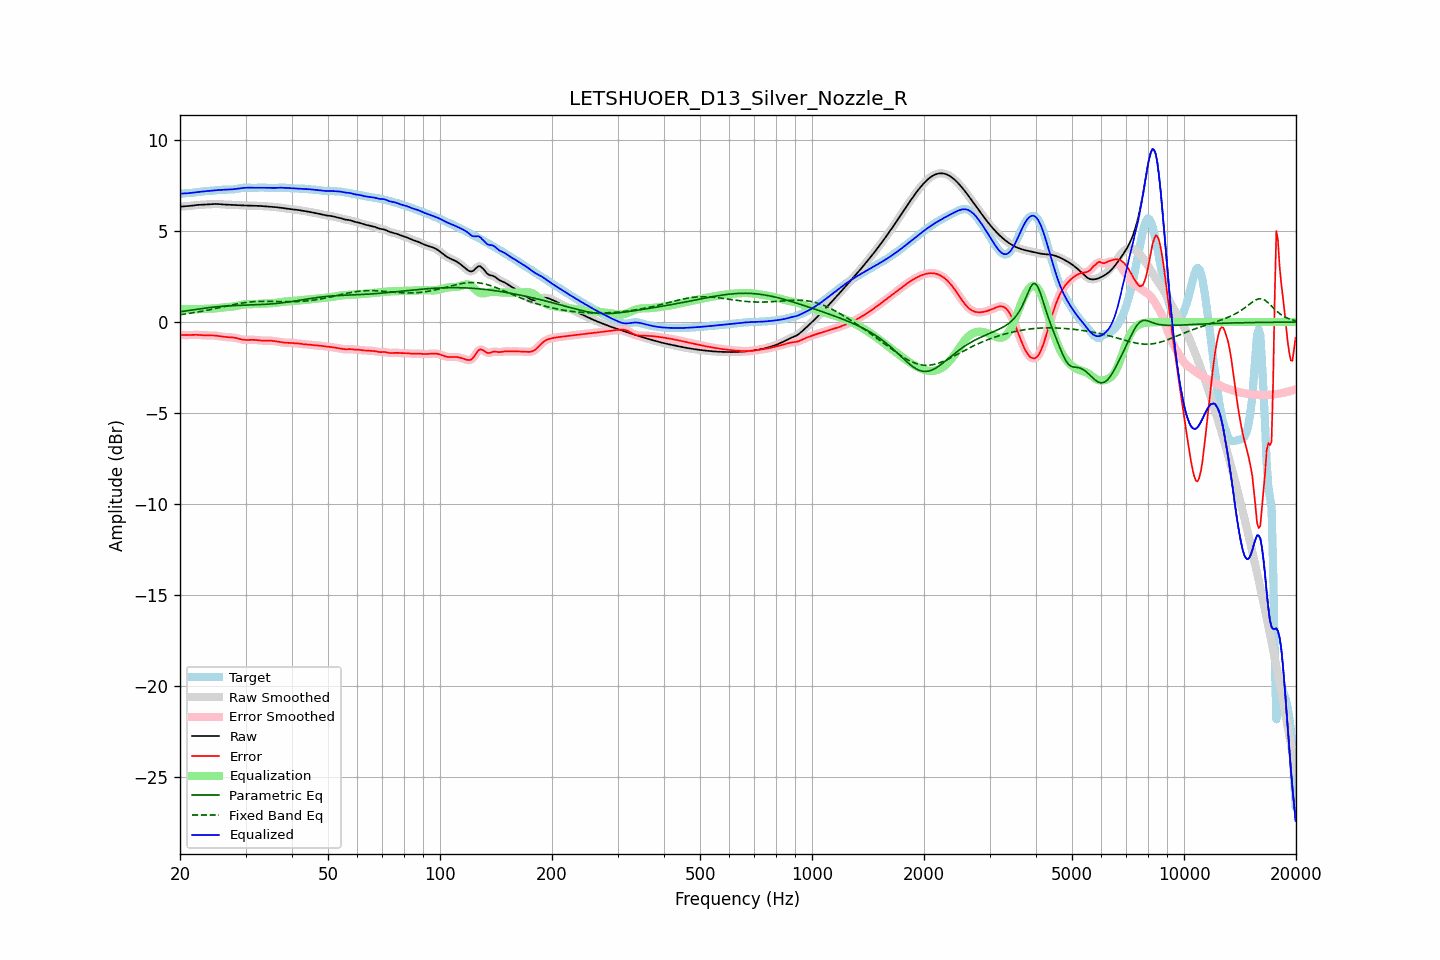

Data behind this chart, as committed beside it:
frequency, raw, error, smoothed, error_smoothed, equalization, parametric_eq, fixed_band_eq, equalized_raw, equalized_smoothed, target
20.00, 6.34, -0.70, 6.35, -0.70, 0.71, 0.57, 0.40, 7.06, 7.06, 7.05
20.20, 6.35, -0.71, 6.35, -0.71, 0.71, 0.58, 0.42, 7.06, 7.06, 7.06
20.40, 6.36, -0.71, 6.36, -0.71, 0.71, 0.59, 0.43, 7.07, 7.07, 7.07
20.61, 6.36, -0.72, 6.36, -0.72, 0.71, 0.60, 0.44, 7.07, 7.07, 7.08
20.81, 6.37, -0.72, 6.37, -0.72, 0.71, 0.62, 0.45, 7.07, 7.07, 7.08
21.02, 6.37, -0.71, 6.38, -0.71, 0.71, 0.63, 0.47, 7.08, 7.08, 7.09
21.23, 6.38, -0.71, 6.38, -0.71, 0.71, 0.64, 0.48, 7.09, 7.09, 7.09
21.44, 6.40, -0.70, 6.40, -0.71, 0.71, 0.66, 0.49, 7.10, 7.10, 7.10
21.66, 6.41, -0.70, 6.41, -0.70, 0.70, 0.67, 0.51, 7.11, 7.11, 7.11
21.87, 6.42, -0.70, 6.42, -0.70, 0.70, 0.68, 0.52, 7.12, 7.12, 7.12
22.09, 6.43, -0.70, 6.43, -0.70, 0.70, 0.70, 0.54, 7.13, 7.13, 7.13
22.31, 6.44, -0.70, 6.44, -0.70, 0.71, 0.71, 0.55, 7.15, 7.15, 7.14
22.54, 6.44, -0.71, 6.44, -0.71, 0.71, 0.72, 0.57, 7.16, 7.16, 7.15
22.76, 6.45, -0.72, 6.45, -0.72, 0.72, 0.74, 0.58, 7.17, 7.17, 7.17
22.99, 6.45, -0.72, 6.45, -0.72, 0.72, 0.75, 0.60, 7.17, 7.17, 7.18
23.22, 6.46, -0.73, 6.46, -0.73, 0.73, 0.76, 0.62, 7.18, 7.18, 7.19
23.45, 6.46, -0.73, 6.46, -0.73, 0.73, 0.77, 0.63, 7.19, 7.19, 7.20
23.69, 6.47, -0.73, 6.47, -0.73, 0.73, 0.78, 0.65, 7.20, 7.20, 7.20
23.92, 6.48, -0.74, 6.48, -0.74, 0.73, 0.79, 0.67, 7.21, 7.21, 7.21
24.16, 6.48, -0.74, 6.48, -0.74, 0.74, 0.80, 0.69, 7.22, 7.22, 7.22
24.40, 6.49, -0.74, 6.49, -0.74, 0.74, 0.81, 0.71, 7.23, 7.23, 7.22
24.65, 6.49, -0.74, 6.49, -0.74, 0.74, 0.82, 0.73, 7.24, 7.24, 7.23
24.89, 6.49, -0.75, 6.49, -0.75, 0.75, 0.83, 0.75, 7.24, 7.24, 7.24
25.14, 6.49, -0.76, 6.49, -0.76, 0.76, 0.84, 0.76, 7.25, 7.25, 7.25
25.39, 6.49, -0.77, 6.48, -0.77, 0.77, 0.85, 0.78, 7.26, 7.26, 7.26
25.65, 6.48, -0.79, 6.48, -0.79, 0.78, 0.86, 0.80, 7.26, 7.26, 7.26
25.91, 6.47, -0.80, 6.47, -0.80, 0.80, 0.87, 0.82, 7.27, 7.27, 7.27
26.16, 6.46, -0.81, 6.46, -0.81, 0.81, 0.87, 0.84, 7.27, 7.27, 7.28
26.43, 6.46, -0.82, 6.46, -0.82, 0.81, 0.88, 0.86, 7.27, 7.27, 7.28
26.69, 6.45, -0.83, 6.45, -0.83, 0.82, 0.88, 0.88, 7.28, 7.28, 7.28
26.96, 6.45, -0.83, 6.45, -0.83, 0.83, 0.89, 0.90, 7.28, 7.28, 7.28
27.23, 6.45, -0.83, 6.45, -0.83, 0.84, 0.89, 0.92, 7.29, 7.29, 7.28
27.50, 6.45, -0.84, 6.45, -0.84, 0.84, 0.90, 0.94, 7.29, 7.29, 7.29
27.77, 6.44, -0.85, 6.44, -0.85, 0.86, 0.90, 0.96, 7.30, 7.30, 7.29
28.05, 6.44, -0.86, 6.44, -0.86, 0.87, 0.91, 0.97, 7.31, 7.31, 7.30
28.33, 6.43, -0.88, 6.43, -0.88, 0.89, 0.91, 0.99, 7.32, 7.32, 7.31
28.62, 6.43, -0.90, 6.43, -0.90, 0.90, 0.91, 1.01, 7.33, 7.33, 7.33
28.90, 6.42, -0.92, 6.42, -0.92, 0.92, 0.92, 1.02, 7.35, 7.35, 7.35
29.19, 6.42, -0.95, 6.42, -0.95, 0.94, 0.92, 1.04, 7.36, 7.36, 7.36
29.48, 6.41, -0.97, 6.41, -0.96, 0.96, 0.92, 1.05, 7.37, 7.37, 7.38
29.78, 6.41, -0.98, 6.41, -0.98, 0.97, 0.92, 1.07, 7.38, 7.38, 7.39
30.08, 6.41, -0.98, 6.41, -0.98, 0.98, 0.93, 1.08, 7.38, 7.38, 7.39
30.38, 6.41, -0.99, 6.41, -0.98, 0.98, 0.93, 1.09, 7.39, 7.39, 7.39
30.68, 6.40, -0.98, 6.40, -0.98, 0.98, 0.93, 1.10, 7.39, 7.39, 7.39
30.99, 6.40, -0.98, 6.40, -0.98, 0.98, 0.94, 1.11, 7.38, 7.38, 7.38
31.30, 6.40, -0.98, 6.40, -0.98, 0.98, 0.94, 1.11, 7.38, 7.38, 7.37
31.61, 6.39, -0.98, 6.39, -0.98, 0.99, 0.94, 1.12, 7.38, 7.38, 7.37
31.93, 6.39, -0.98, 6.39, -0.98, 0.99, 0.95, 1.13, 7.38, 7.38, 7.38
32.24, 6.39, -0.99, 6.39, -0.99, 1.00, 0.95, 1.13, 7.39, 7.39, 7.38
32.57, 6.39, -1.00, 6.39, -1.00, 1.00, 0.95, 1.14, 7.39, 7.39, 7.39
32.89, 6.38, -1.01, 6.38, -1.01, 1.01, 0.96, 1.14, 7.39, 7.39, 7.40
33.22, 6.38, -1.02, 6.38, -1.02, 1.01, 0.96, 1.14, 7.39, 7.39, 7.40
33.55, 6.37, -1.03, 6.37, -1.02, 1.02, 0.97, 1.14, 7.39, 7.39, 7.39
33.89, 6.36, -1.02, 6.36, -1.02, 1.02, 0.97, 1.14, 7.38, 7.38, 7.39
34.23, 6.36, -1.02, 6.36, -1.02, 1.02, 0.98, 1.14, 7.38, 7.38, 7.38
34.57, 6.35, -1.02, 6.35, -1.02, 1.02, 0.98, 1.14, 7.38, 7.38, 7.37
34.92, 6.35, -1.02, 6.35, -1.02, 1.03, 0.99, 1.14, 7.38, 7.38, 7.37
35.27, 6.34, -1.03, 6.34, -1.03, 1.03, 1.00, 1.14, 7.38, 7.38, 7.37
35.62, 6.33, -1.04, 6.33, -1.04, 1.04, 1.01, 1.14, 7.38, 7.37, 7.37
35.97, 6.32, -1.05, 6.32, -1.05, 1.05, 1.01, 1.13, 7.37, 7.38, 7.37
... 635 more rows
